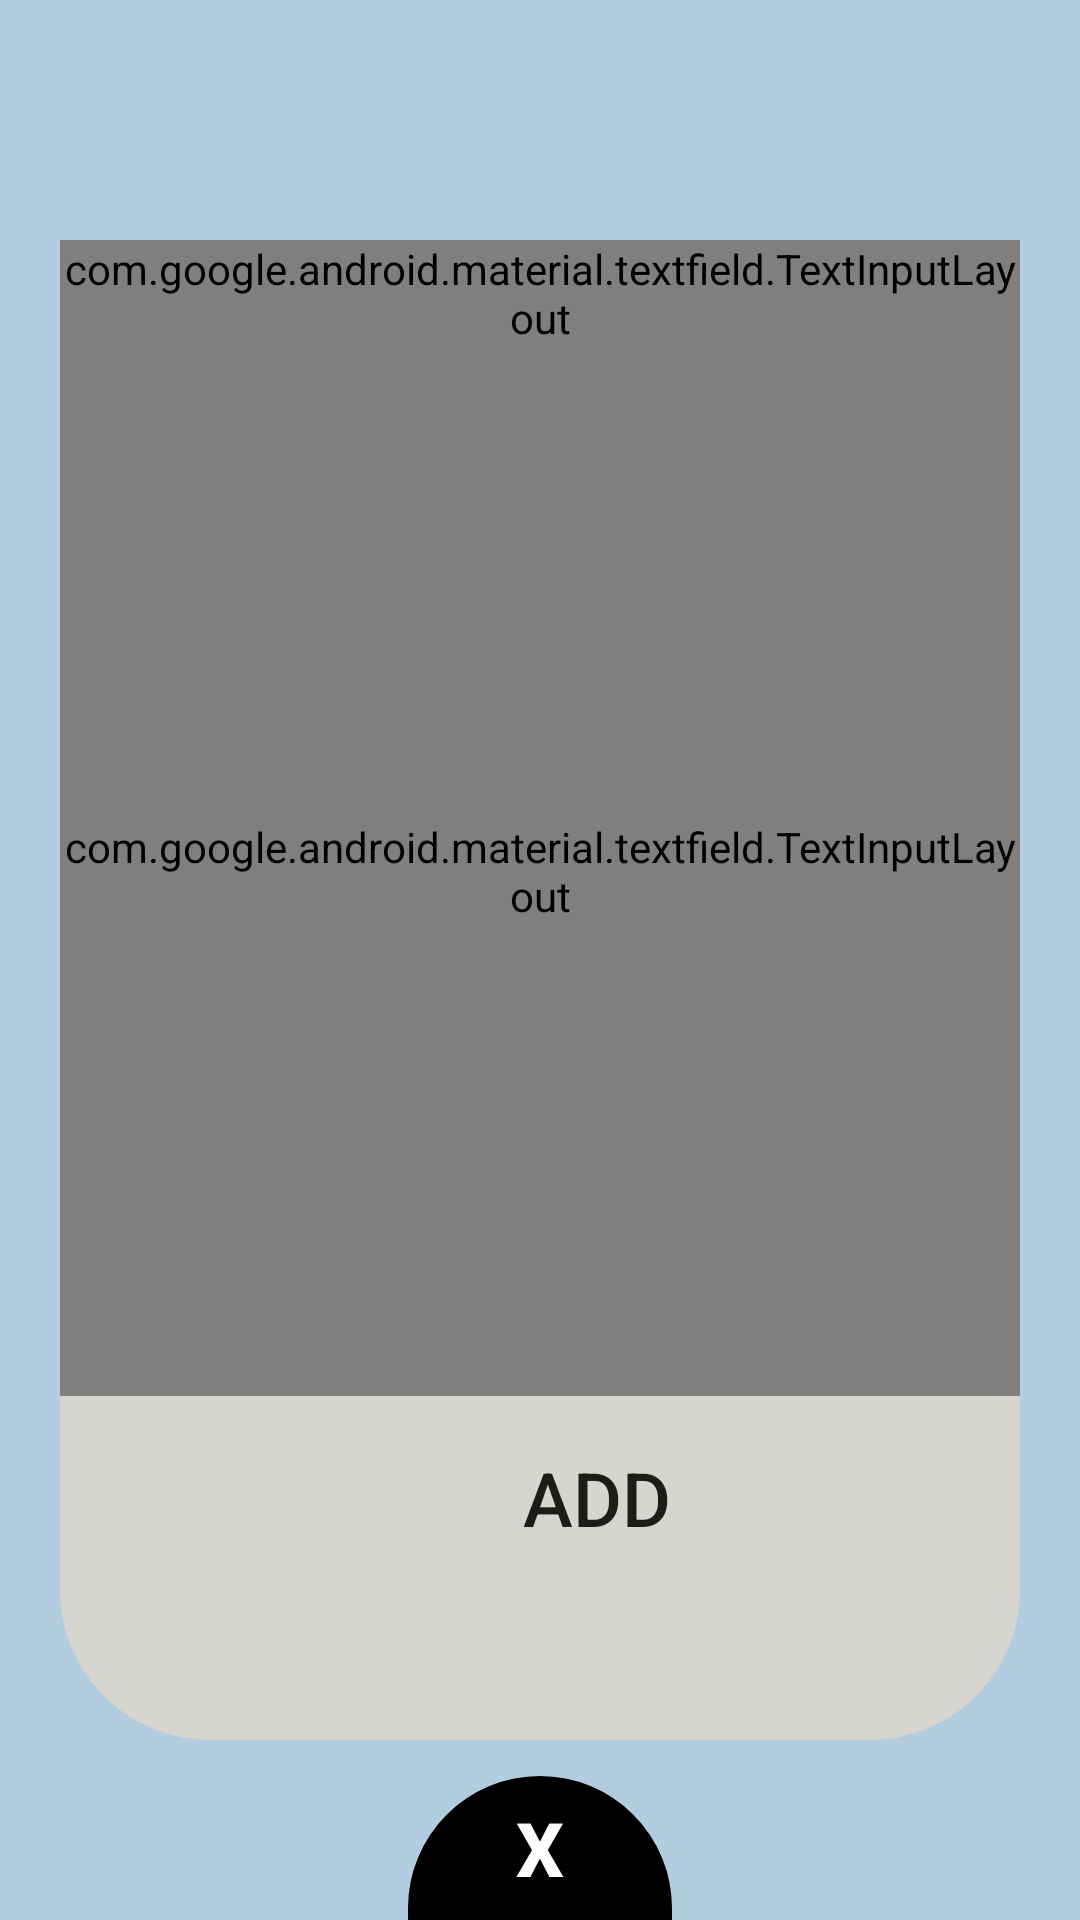

Android layout source for this screen:
<!-- AndroidManifest.xml: application theme Theme.App -->
<!-- res/layout/activity_add_identity.xml -->
<?xml version="1.0" encoding="utf-8"?>
<androidx.constraintlayout.widget.ConstraintLayout xmlns:android="http://schemas.android.com/apk/res/android"
    xmlns:app="http://schemas.android.com/apk/res-auto"
    xmlns:tools="http://schemas.android.com/tools"
    android:layout_width="match_parent"
    android:layout_height="match_parent"
    android:background="@color/verylightblue"
    tools:context=".NotesActivity">

    <ImageView
        android:id="@+id/iv_notes"
        android:layout_width="wrap_content"
        android:layout_height="wrap_content"
        android:layout_marginTop="35dp"
        android:src="@drawable/identity"
        app:layout_constraintLeft_toLeftOf="parent"
        app:layout_constraintRight_toRightOf="parent"
        app:layout_constraintTop_toTopOf="parent" />

    <LinearLayout
        android:layout_width="match_parent"
        android:layout_height="500dp"
        app:layout_constraintTop_toBottomOf="@+id/iv_notes"
        app:layout_constraintBottom_toTopOf="btn_cancel"
        android:layout_marginRight="20dp"
        android:layout_marginLeft="20dp"
        android:layout_marginTop="45dp"
        android:background="@drawable/rounded"
        android:orientation="vertical"
        >
        <com.google.android.material.textfield.TextInputLayout
            android:id="@+id/til_title"
            style="@style/Widget.MaterialComponents.TextInputLayout.OutlinedBox"
            android:layout_width="match_parent"
            android:layout_height="wrap_content"
            app:layout_constraintEnd_toEndOf="parent"
            app:layout_constraintStart_toStartOf="parent"
            app:layout_constraintTop_toTopOf="parent">

            <androidx.appcompat.widget.AppCompatEditText
                android:id="@+id/et_title"
                android:layout_width="match_parent"
                android:layout_height="wrap_content"
                android:hint="Enter title"
                android:layout_marginTop="40dp"
                android:layout_marginLeft="25dp"
                android:layout_marginRight="25dp"
                android:background="@drawable/roundedblack"
                android:inputType="textCapWords"
                android:textColor="@color/white"
                android:textColorHint="@color/white"
                android:textSize="18dp" />
        </com.google.android.material.textfield.TextInputLayout>

        <com.google.android.material.textfield.TextInputLayout
            android:id="@+id/note_body"
            style="@style/Widget.MaterialComponents.TextInputLayout.OutlinedBox"
            android:layout_width="match_parent"
            android:layout_height="350dp"
            app:layout_constraintEnd_toEndOf="parent"
            app:layout_constraintStart_toStartOf="parent"
            app:layout_constraintTop_toTopOf="parent">

            <androidx.appcompat.widget.AppCompatEditText
                android:id="@+id/et_note_body"
                android:layout_width="match_parent"
                android:layout_height="350dp"
                android:layout_marginLeft="25dp"
                android:layout_marginTop="25dp"
                android:layout_marginRight="25dp"
                android:layout_marginBottom="75dp"
                android:background="@drawable/roundedblack"
                android:gravity="top"
                android:hint="Enter note"
                android:inputType="textCapWords"
                android:textColor="@color/white"
                android:textColorHint="@color/white"
                android:textSize="18dp" />
        </com.google.android.material.textfield.TextInputLayout>

        <Button
            android:layout_width="wrap_content"
            android:layout_height="wrap_content"
            android:background="@drawable/roundedblack"
            android:text="ADD"
            android:textSize="25dp"
            android:layout_marginLeft="135dp"
            android:layout_marginTop="10dp"
            />
    </LinearLayout>


    <Button
        android:id="@+id/btn_cancel"
        android:layout_width="wrap_content"
        android:layout_height="wrap_content"
        app:layout_constraintBottom_toBottomOf="parent"
        app:layout_constraintLeft_toLeftOf="parent"
        app:layout_constraintRight_toRightOf="parent"
        android:background="@drawable/plusbutton"
        android:backgroundTint="@color/black"
        android:text="x"
        android:textStyle="bold"
        android:textColor="@color/white"
        android:textSize="25dp"/>
</androidx.constraintlayout.widget.ConstraintLayout>
<!-- resources referenced by this layout -->
<resources>
  <color name="black">#FF000000</color>
  <color name="verylightblue">#b3cde0</color>
  <color name="white">#FFFFFFFF</color>
  <!-- drawable plusbutton (drawable) -->
  <?xml version="1.0" encoding="utf-8"?>
  <shape xmlns:android="http://schemas.android.com/apk/res/android"
      android:shape="rectangle">
      <corners
          android:bottomLeftRadius="0dp"
          android:bottomRightRadius="0dp"
          android:radius="100dp"/>
  </shape>
  <!-- drawable rounded (drawable) -->
  <?xml version="1.0" encoding="utf-8"?>
  <shape xmlns:android="http://schemas.android.com/apk/res/android">
      <corners  android:radius="50dp"/>
      <solid android:color="#D7D5D0"></solid>
  </shape>
  <style name="Theme.App" parent="Theme.AppCompat.DayNight.DarkActionBar">
          
          <item name="colorPrimary">@color/purple_500</item>
          <item name="colorPrimaryVariant">@color/purple_700</item>
          <item name="colorOnPrimary">@color/white</item>
          
          <item name="colorSecondary">@color/teal_200</item>
          <item name="colorSecondaryVariant">@color/teal_700</item>
          <item name="colorOnSecondary">@color/black</item>
          
          <item name="android:statusBarColor" tools:targetApi="l">?attr/colorPrimaryVariant</item>
          
      </style>
  <color name="purple_500">#FF6200EE</color>
  <color name="purple_700">#FF3700B3</color>
  <color name="teal_200">#FF03DAC5</color>
  <color name="teal_700">#FF018786</color>
</resources>
